Run: headless pygame with SDL's dummy video driver; simulated clock (each Clock.tick advances the game by its frame time, no real sleeping); random seed 0; keys injected as events and as key.get_pressed() state; no mouse input.
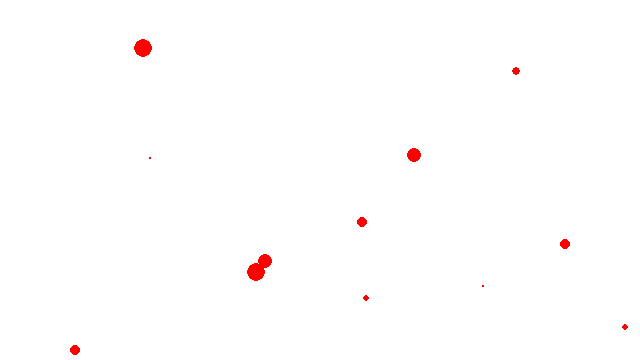
Frame 1 of 1 · flips 1–60 · no input

The pygame program that drew these frames:

#!/usr/bin/python3
# -*- coding:UTF-8 -*-

import threading
import time
import random
import pygame

pygame.init()

class Focolaio(threading.Thread):
    def __init__(self, x, y, raggio):
        threading.Thread.__init__(self)
        self.x=x
        self.y=y
        self.raggio=raggio

    def run(self):
        self.spawn()

    def spawn(self):
        global focolai
        focolai-=1
        print(focolai)
        r=self.raggio+1
        while self.raggio:
            semFocolai.acquire(1)
            pygame.draw.circle(window, (255, 0, 0), [self.x, self.y], r-self.raggio)
            self.raggio-=1
            time.sleep(0.2)
            print(self.raggio)
            pygame.display.update()
            semFocolai.release()

window=pygame.display.set_mode((640, 360))
window.fill((255, 255, 255))
pygame.display.update()
focolai=20
semFocolai=threading.Lock()
lista=[]
for i in range(0, 20):
    f=Focolaio(random.randint(0, 640), random.randint(0, 360), random.randint(0, 10))
    f.start()
    lista.append(f)

for e in lista:
    e.join()

print("Terminato")
